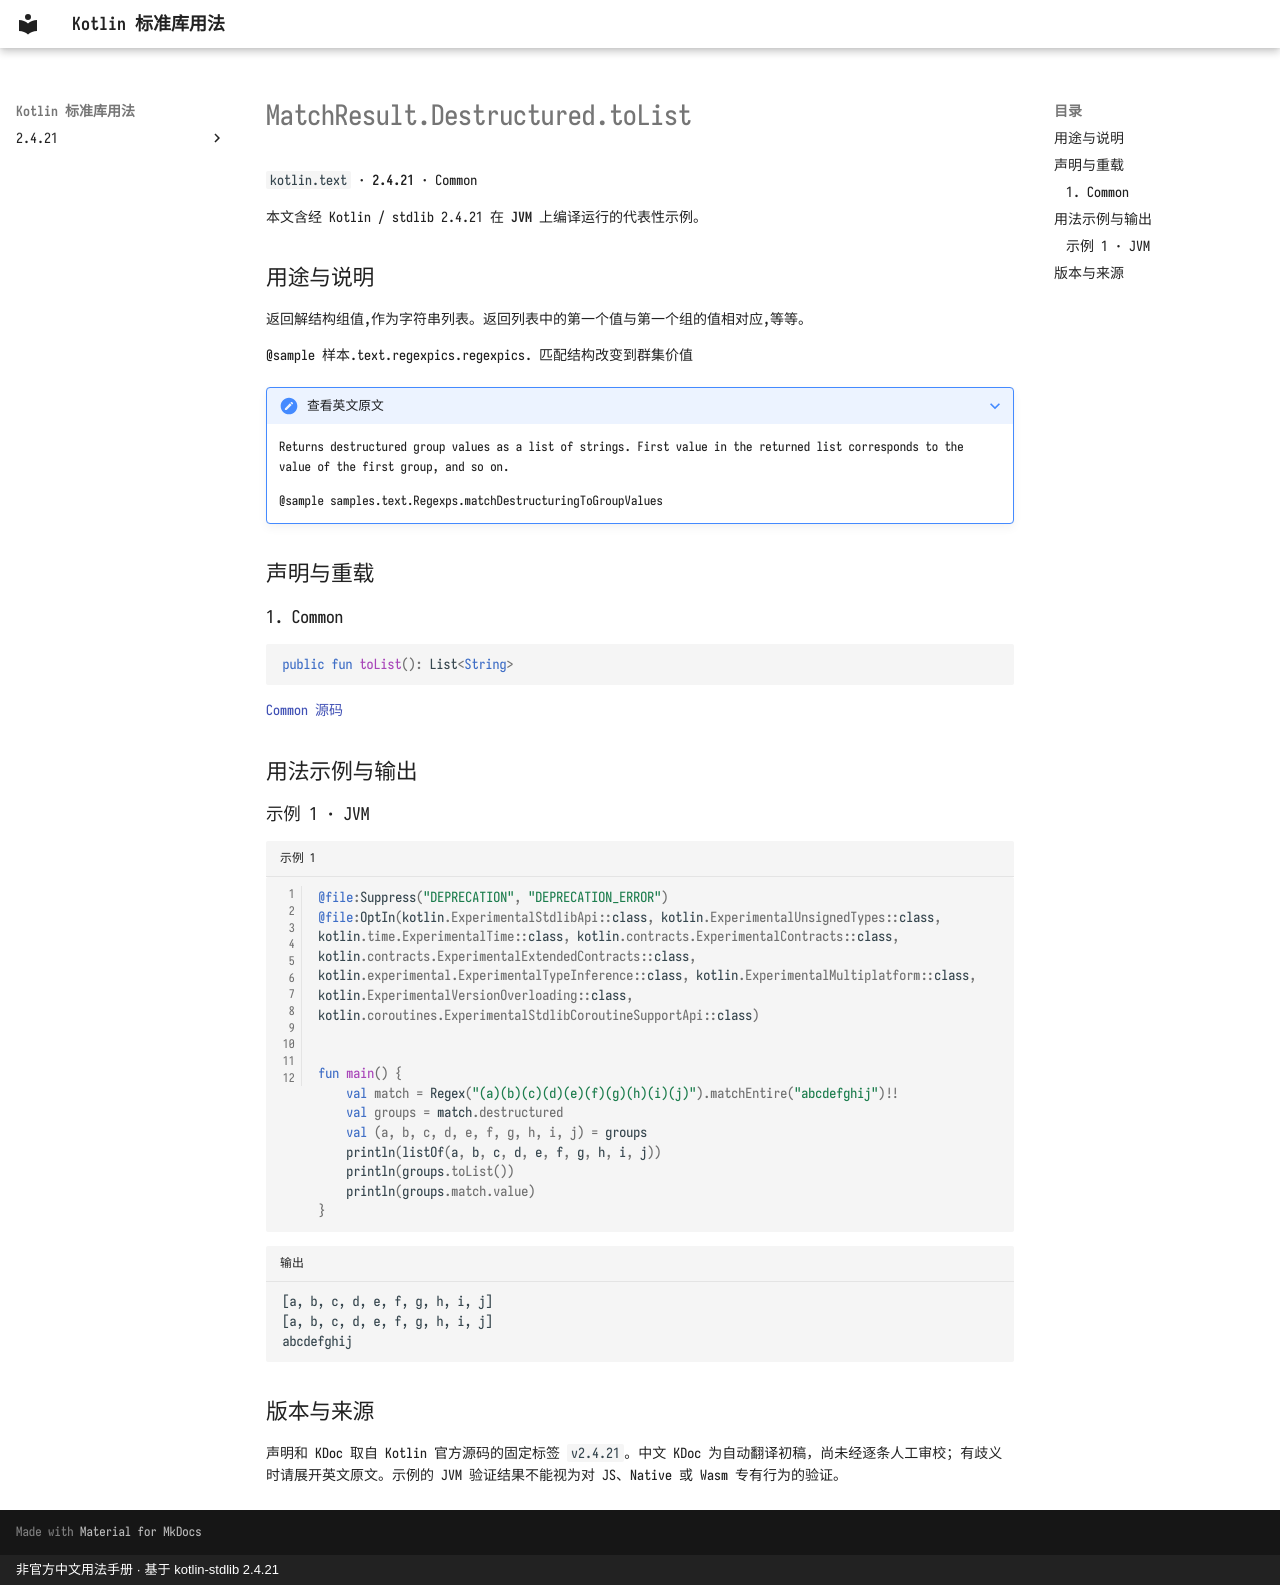

repository: oooooooko/kotlin-stdlib-docs · page: zh/api/kotlin.text/matchresult-destructured-tolist--dc92b992/index.html · generator: mkdocs · copyright: 非官方中文用法手册 · 基于 kotlin-stdlib 2.4.21

# MatchResult.Destructured.toList

`kotlin.text` · **2.4.21** · Common

本文含经 Kotlin / stdlib 2.4.21 在 **JVM** 上编译运行的代表性示例。

## 用途与说明

返回解结构组值,作为字符串列表。返回列表中的第一个值与第一个组的值相对应,等等。

@sample 样本.text.regexpics.regexpics. 匹配结构改变到群集价值

??? note "查看英文原文"

    Returns destructured group values as a list of strings.
     First value in the returned list corresponds to the value of the first group, and so on.
    
    @sample samples.text.Regexps.matchDestructuringToGroupValues

## 声明与重载

### 1. Common

```kotlin
public fun toList(): List<String>
```

[Common 源码](https://github.com/JetBrains/kotlin/blob/v2.4.21/libraries/stdlib/src/kotlin/text/regex/MatchResult.kt#L119)

## 用法示例与输出

### 示例 1 · JVM

```kotlin title="示例 1" linenums="1"
@file:Suppress("DEPRECATION", "DEPRECATION_ERROR")
@file:OptIn(kotlin.ExperimentalStdlibApi::class, kotlin.ExperimentalUnsignedTypes::class, kotlin.time.ExperimentalTime::class, kotlin.contracts.ExperimentalContracts::class, kotlin.contracts.ExperimentalExtendedContracts::class, kotlin.experimental.ExperimentalTypeInference::class, kotlin.ExperimentalMultiplatform::class, kotlin.ExperimentalVersionOverloading::class, kotlin.coroutines.ExperimentalStdlibCoroutineSupportApi::class)


fun main() {
    val match = Regex("(a)(b)(c)(d)(e)(f)(g)(h)(i)(j)").matchEntire("abcdefghij")!!
    val groups = match.destructured
    val (a, b, c, d, e, f, g, h, i, j) = groups
    println(listOf(a, b, c, d, e, f, g, h, i, j))
    println(groups.toList())
    println(groups.match.value)
}
```

```text title="输出"
[a, b, c, d, e, f, g, h, i, j]
[a, b, c, d, e, f, g, h, i, j]
abcdefghij
```

## 版本与来源

声明和 KDoc 取自 Kotlin 官方源码的固定标签 `v2.4.21`。中文 KDoc 为自动翻译初稿，尚未经逐条人工审校；有歧义时请展开英文原文。示例的 JVM 验证结果不能视为对 JS、Native 或 Wasm 专有行为的验证。
